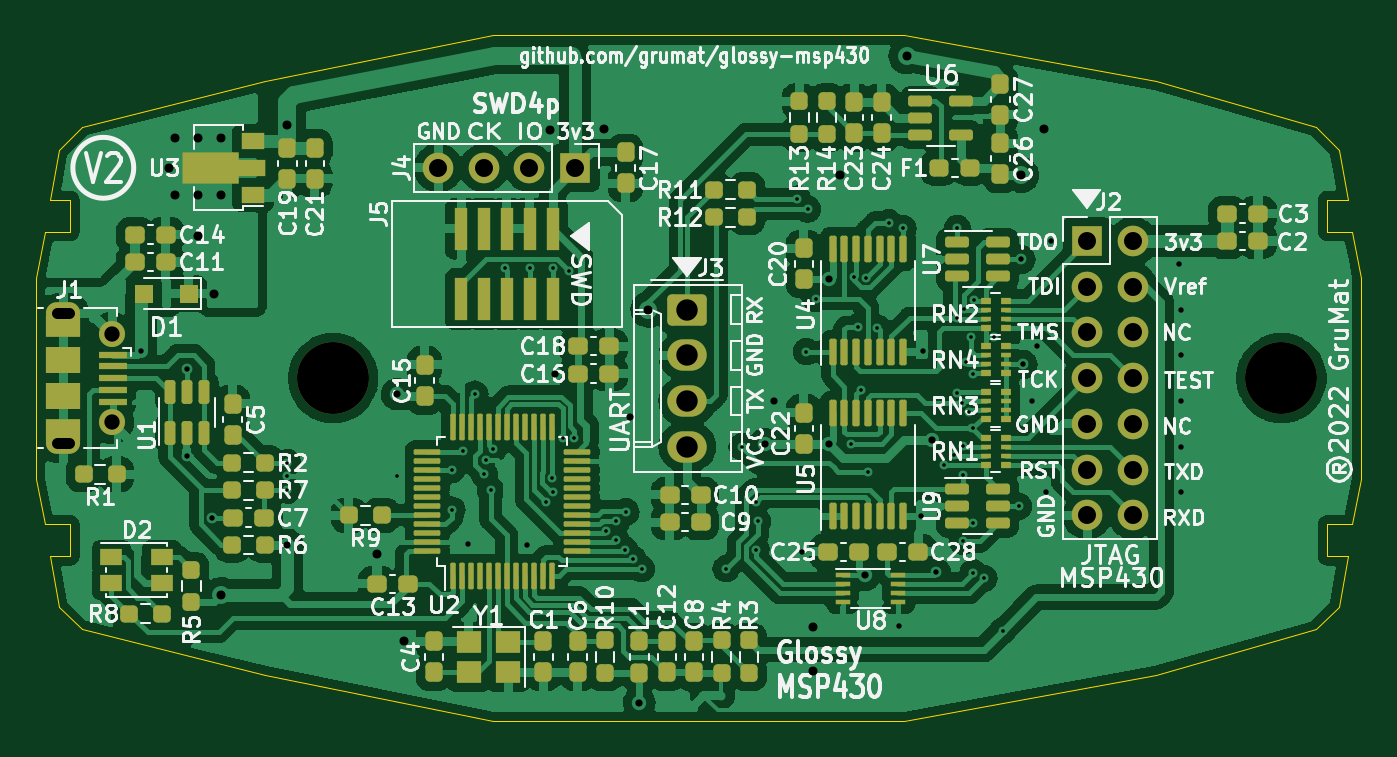
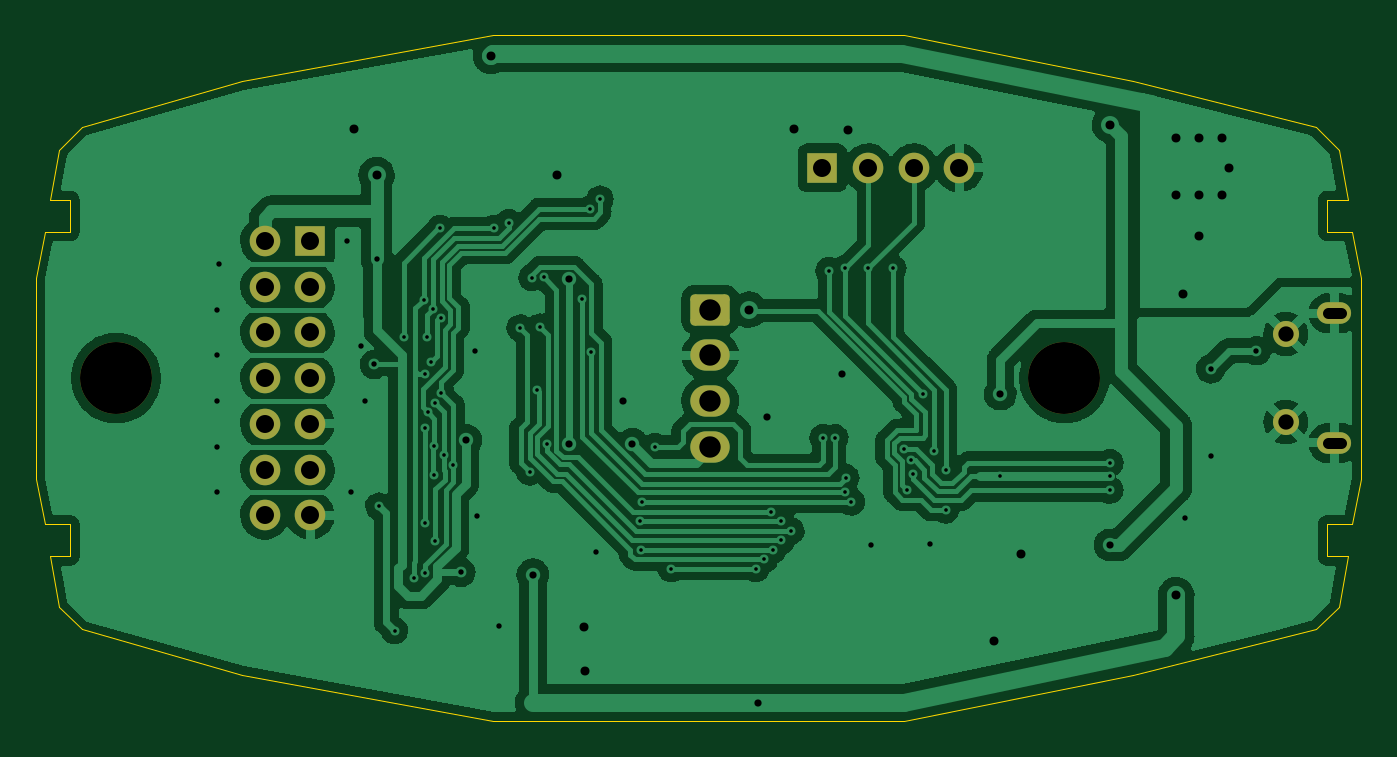
Circuit board: 9 layer files. Board 73.7 x 38.1 mm.
- bottom_copper: STLinkForm-B_Cu.gbl (161965 bytes)
- bottom_mask: STLinkForm-B_Mask.gbs (2040 bytes)
- outline: STLinkForm-Edge_Cuts.gm1 (2293 bytes)
- top_copper: STLinkForm-F_Cu.gtl (292273 bytes)
- top_mask: STLinkForm-F_Mask.gts (10904 bytes)
- paste: STLinkForm-F_Paste.gtp (9806 bytes)
- top_silk: STLinkForm-F_Silkscreen.gto (106163 bytes)
- drill: STLinkForm-NPTH.drl (370 bytes)
- drill: STLinkForm-PTH.drl (3170 bytes)

=== bottom_copper: STLinkForm-B_Cu.gbl (161965 bytes, source omitted) ===
=== bottom_mask: STLinkForm-B_Mask.gbs (2040 bytes, source withheld) ===
=== outline: STLinkForm-Edge_Cuts.gm1 ===
G04 #@! TF.GenerationSoftware,KiCad,Pcbnew,(6.0.9)*
G04 #@! TF.CreationDate,2022-12-08T08:41:35+01:00*
G04 #@! TF.ProjectId,STLinkForm,53544c69-6e6b-4466-9f72-6d2e6b696361,rev?*
G04 #@! TF.SameCoordinates,Original*
G04 #@! TF.FileFunction,Profile,NP*
%FSLAX46Y46*%
G04 Gerber Fmt 4.6, Leading zero omitted, Abs format (unit mm)*
G04 Created by KiCad (PCBNEW (6.0.9)) date 2022-12-08 08:41:35*
%MOMM*%
%LPD*%
G01*
G04 APERTURE LIST*
G04 #@! TA.AperFunction,Profile*
%ADD10C,0.050000*%
G04 #@! TD*
G04 APERTURE END LIST*
D10*
X63500000Y-75438000D02*
X63500000Y-64262000D01*
X125730000Y-53340000D02*
X111760000Y-50800000D01*
X63500000Y-64262000D02*
X64008000Y-61722000D01*
X64008000Y-77978000D02*
X63500000Y-75438000D01*
X111760000Y-88900000D02*
X125730000Y-86360000D01*
X88900000Y-88900000D02*
X76200000Y-86360000D01*
X134620000Y-55880000D02*
X125730000Y-53340000D01*
X125730000Y-86360000D02*
X134620000Y-83820000D01*
X66040000Y-83820000D02*
X64770000Y-82550000D01*
X134620000Y-83820000D02*
X135890000Y-82550000D01*
X135890000Y-57150000D02*
X134620000Y-55880000D01*
X66040000Y-55880000D02*
X76200000Y-53340000D01*
X136398000Y-79756000D02*
X135890000Y-82550000D01*
X64262000Y-59944000D02*
X64770000Y-57150000D01*
X64262000Y-79756000D02*
X64770000Y-82550000D01*
X135890000Y-57150000D02*
X136398000Y-59944000D01*
X111760000Y-88900000D02*
X88900000Y-88900000D01*
X137160000Y-64262000D02*
X137160000Y-75438000D01*
X137160000Y-64262000D02*
X136652000Y-61722000D01*
X135255000Y-79756000D02*
X136398000Y-79756000D01*
X136652000Y-77978000D02*
X135255000Y-77978000D01*
X88900000Y-50800000D02*
X76200000Y-53340000D01*
X135255000Y-61722000D02*
X135255000Y-59944000D01*
X65405000Y-61722000D02*
X65405000Y-59944000D01*
X65405000Y-77978000D02*
X65405000Y-79756000D01*
X65405000Y-59944000D02*
X64262000Y-59944000D01*
X136652000Y-77978000D02*
X137160000Y-75438000D01*
X76200000Y-86360000D02*
X66040000Y-83820000D01*
X64008000Y-61722000D02*
X65405000Y-61722000D01*
X65405000Y-79756000D02*
X64262000Y-79756000D01*
X88900000Y-50800000D02*
X111760000Y-50800000D01*
X64008000Y-77978000D02*
X65405000Y-77978000D01*
X135255000Y-77978000D02*
X135255000Y-79756000D01*
X136652000Y-61722000D02*
X135255000Y-61722000D01*
X135255000Y-59944000D02*
X136398000Y-59944000D01*
X64770000Y-57150000D02*
X66040000Y-55880000D01*
M02*

=== top_copper: STLinkForm-F_Cu.gtl (292273 bytes, source omitted) ===
=== top_mask: STLinkForm-F_Mask.gts (10904 bytes, source omitted) ===
=== paste: STLinkForm-F_Paste.gtp (9806 bytes, source omitted) ===
=== top_silk: STLinkForm-F_Silkscreen.gto (106163 bytes, source omitted) ===
=== drill: STLinkForm-NPTH.drl ===
M48
; DRILL file {KiCad (6.0.9)} date Thu Dec  8 08:41:50 2022
; FORMAT={-:-/ absolute / metric / decimal}
; #@! TF.CreationDate,2022-12-08T08:41:50+01:00
; #@! TF.GenerationSoftware,Kicad,Pcbnew,(6.0.9)
; #@! TF.FileFunction,NonPlated,1,2,NPTH
FMAT,2
METRIC
; #@! TA.AperFunction,NonPlated,NPTH,ComponentDrill
T1C4.000
%
G90
G05
T1
X80.01Y-69.85
X132.715Y-69.85
T0
M30

=== drill: STLinkForm-PTH.drl ===
M48
; DRILL file {KiCad (6.0.9)} date Thu Dec  8 08:41:50 2022
; FORMAT={-:-/ absolute / metric / decimal}
; #@! TF.CreationDate,2022-12-08T08:41:50+01:00
; #@! TF.GenerationSoftware,Kicad,Pcbnew,(6.0.9)
; #@! TF.FileFunction,Plated,1,2,PTH
FMAT,2
METRIC
; #@! TA.AperFunction,Plated,PTH,ViaDrill
T1C0.200
; #@! TA.AperFunction,Plated,PTH,ViaDrill
T2C0.300
; #@! TA.AperFunction,Plated,PTH,ViaDrill
T3C0.400
; #@! TA.AperFunction,Plated,PTH,ViaDrill
T4C0.500
; #@! TA.AperFunction,Plated,PTH,ComponentDrill
T5C0.600
; #@! TA.AperFunction,Plated,PTH,ComponentDrill
T6C0.850
; #@! TA.AperFunction,Plated,PTH,ComponentDrill
T7C1.000
; #@! TA.AperFunction,Plated,PTH,ComponentDrill
T8C1.190
%
G90
G05
T1
X77.47Y-74.549
X77.47Y-75.311
X77.47Y-76.073
X83.566Y-75.311
X86.614Y-74.93
X86.614Y-77.176
X87.249Y-73.914
X87.884Y-70.739
X88.406Y-75.184
X88.519Y-74.422
X88.773Y-76.073
X88.9Y-73.787
X89.535Y-63.754
X90.932Y-63.754
X91.846Y-76.733
X92.151Y-75.387
X92.202Y-63.754
X92.227Y-76.2
X92.761Y-73.152
X93.091Y-63.881
X93.421Y-73.152
X95.199Y-78.334
X95.733Y-78.86
X95.756Y-77.807
X96.215Y-79.387
X96.291Y-77.281
X96.681Y-79.913
X97.155Y-80.442
X101.854Y-80.442
X102.743Y-73.66
X103.505Y-76.733
X103.519Y-79.387
X103.6Y-77.807
X105.816Y-59.893
X106.306Y-68.377
X106.375Y-60.452
X106.832Y-65.43
X108.772Y-73.501
X108.954Y-64.255
X109.169Y-67.005
X109.347Y-70.485
X109.604Y-64.262
X109.728Y-75.057
X110.254Y-67.056
X110.896Y-61.214
X111.684Y-61.519
X113.97Y-74.676
X114.503Y-74.138
X114.656Y-70.663
X114.681Y-66.517
X114.706Y-61.519
X114.968Y-71.242
X115.011Y-78.918
X115.018Y-73.635
X115.018Y-75.209
X115.087Y-65.989
X115.189Y-68.961
X115.367Y-71.755
X115.443Y-67.589
X115.545Y-72.644
X115.551Y-77.902
X115.57Y-69.611
X115.57Y-80.67
X115.617Y-65.517
X116.18Y-80.975
X116.713Y-67.573
X117.234Y-83.883
X118.11Y-76.962
T2
X69.342Y-68.326
X71.882Y-69.337
X71.882Y-74.162
X73.279Y-77.597
X87.478Y-79.045
X90.78Y-79.096
X106.045Y-79.502
X111.455Y-83.617
X112.674Y-77.521
X112.776Y-68.326
X113.538Y-80.645
X118.237Y-63.246
X118.364Y-69.088
X118.872Y-71.12
X119.126Y-68.072
X119.634Y-76.2
X119.888Y-62.23
X127.0Y-63.5
X127.127Y-66.04
X127.127Y-68.58
X127.127Y-71.12
X127.127Y-73.66
X127.127Y-76.2
T3
X77.47Y-79.121
X83.566Y-70.739
X92.354Y-69.596
X96.52Y-72.009
X97.028Y-87.884
X104.013Y-73.533
X104.521Y-71.12
X107.569Y-64.364
X107.569Y-73.508
X109.55Y-80.772
X113.293Y-73.295
T4
X70.866Y-58.166
X71.247Y-56.515
X71.247Y-59.69
X72.517Y-56.515
X72.517Y-59.69
X72.517Y-61.976
X73.406Y-65.151
X73.787Y-56.515
X73.787Y-59.69
X73.787Y-81.915
X77.47Y-55.753
X82.423Y-79.629
X83.947Y-84.455
X92.05Y-56.083
X95.047Y-55.982
X97.536Y-66.04
X106.68Y-86.106
X106.705Y-83.693
X108.204Y-58.547
X111.887Y-51.943
X118.237Y-58.547
X119.507Y-56.007
T6
X67.706Y-67.4
X67.706Y-72.3
T7
X85.842Y-58.166
X88.382Y-58.166
X90.922Y-58.166
X93.462Y-58.166
X121.92Y-62.23
X121.92Y-64.77
X121.92Y-67.31
X121.92Y-69.85
X121.92Y-72.39
X121.92Y-74.93
X121.92Y-77.47
X124.46Y-62.23
X124.46Y-64.77
X124.46Y-67.31
X124.46Y-69.85
X124.46Y-72.39
X124.46Y-74.93
X124.46Y-77.47
T8
X99.695Y-66.04
X99.695Y-68.58
X99.695Y-71.12
X99.695Y-73.66
T5
X64.656Y-66.25G85X65.356Y-66.25
G05
X65.356Y-73.45G85X64.656Y-73.45
G05
T0
M30
